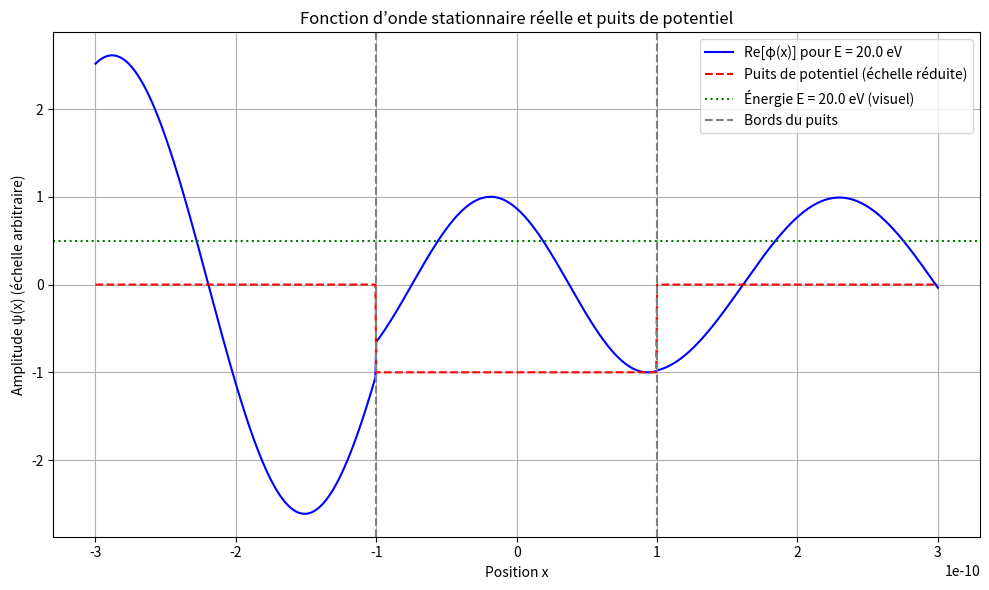

The script that saved this image:
import numpy as np
import matplotlib.pyplot as plt

# Constantes physiques réalistes
hbar = 1.055e-34  # J.s
m = 9.11e-31      # masse de l'électron en kg
eV = 1.602e-19    # 1 eV en joules

# Paramètres du puits
V0 = 10 * eV      # profondeur du puits en joules
a = 1e-10         # demi-largeur du puits en mètres (1 Å)

# Énergie choisie
E = 20 * eV        # énergie de la particule en joules

# Constantes d'onde
k = np.sqrt(2 * m * E) / hbar
q = np.sqrt(2 * m * (E + V0)) / hbar

# On pose A1 = 1
A1 = 1

# Expressions complexes trouvées à la main :
terme = (2j * q) / (1j * k + 1j * q)
B2 = A1 * (terme - 1) * np.exp(2j * q * a)
A2 = -2j * k * np.exp(-1j * k * a) / (
    1j * q * (-np.exp(-1j * q * a) + np.exp(3j * q * a) * (terme - 1))
    - 1j * k * (np.exp(-1j * q * a) + np.exp(3j * q * a) * (terme - 1))
)
A3 = terme * A2 * np.exp(1j * q * a - 1j * k * a)
B1 = A1 - A2 * np.exp(-2j * k * a) - B2 * np.exp(-2j * k * a)

# Grille spatiale
x = np.linspace(-3*a, 3*a, 1000)
phi_real = np.zeros_like(x, dtype=np.float64)
V_x = np.zeros_like(x)

# Construction de la solution réelle par morceaux + V(x)
for i, xi in enumerate(x):
    if xi < -a:
        phi = A1 * np.exp(1j * k * xi) + B1 * np.exp(-1j * k * xi)
        V_x[i] = 0
    elif xi <= a:
        phi = A2 * np.exp(1j * q * xi) + B2 * np.exp(-1j * q * xi)
        V_x[i] = -V0
    else:
        phi = A3 * np.exp(1j * k * xi)
        V_x[i] = 0
    phi_real[i] = np.real(phi)

# Tracé
plt.figure(figsize=(10, 6))
plt.plot(x, phi_real, label=f"Re[φ(x)] pour E = {E/eV:.1f} eV", color="blue")

# Puits de potentiel (mis à l’échelle pour la visibilité)
plt.plot(x, V_x / V0, label='Puits de potentiel (échelle réduite)', color='red', linestyle='--')

# Ligne de niveau de l’énergie E
plt.axhline(y=0.5, color='green', linestyle=':', label=f'Énergie E = {E/eV:.1f} eV (visuel)')

# Marques pour les bords
plt.axvline(-a, color='gray', linestyle='--', label='Bords du puits')
plt.axvline(a, color='gray', linestyle='--')

plt.title("Fonction d’onde stationnaire réelle et puits de potentiel")
plt.xlabel("Position x")
plt.ylabel("Amplitude ψ(x) (échelle arbitraire)")
plt.grid(True)
plt.legend()
plt.tight_layout()
plt.show()

